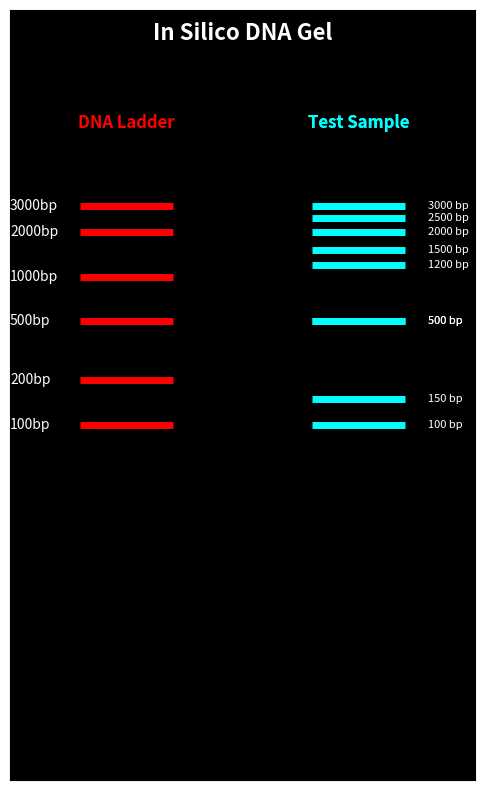

Reproduce this figure in Python.
#!/usr/bin/env python3

import matplotlib.pyplot as plt
import math

fragment_sizes = {"Seq1": [3000, 2000, 1200, 500, 150],
                  "Seq2": [2500, 1500, 500, 100]}
ladder = {'100bp': 100, '200bp': 200, '500bp': 500,
          '1000bp': 1000, '2000bp': 2000, '3000bp': 3000}

def migration_distance(size):
   #"""Simulate migration distance (smaller fragments migrate farther)."""
    return 120 - (math.log10(size) * 25)  # inverted log spacing

###########################################################################

# Plot setup
fig, ax = plt.subplots(figsize=(6, 10))
ax.set_facecolor('black')
ax.set_ylim(0,130)
ax.set_xlim(0,2)#adjusted to fir both lanes 
ax.invert_yaxis()
ax.set_xticks([])
ax.set_yticks([])

ladder_color = "red"
sample_color = "cyan"

############################################################################

# Plot Ladder
ladder_x = 0.5
for name, size in ladder.items():
    y = migration_distance(size)
    ax.hlines(y, ladder_x-0.2, ladder_x+0.2, color=ladder_color, linewidth=5)
    ax.text(ladder_x-0.5, y, name, color='white', va='center')

#DNA ladder label below the ladder lane 
ax.text(ladder_x, +20, "DNA Ladder", color=ladder_color, ha='center', fontsize=12, fontweight='bold')

############################################################################

# Plot Sample Lane 
lane_gap = 1.0  # Gap between lanes for different samples
lane_index = 1  # Start lane index (after ladder lanes

for sample_name, sizes in fragment_sizes.items():
    fragment_x = ladder_x + lane_gap * lane_index  # Calculate the X position for the lane

    # Plot all fragments for this sample in the corresponding lane
    for size in sizes:
        y = migration_distance(size)
        ax.hlines(y, fragment_x-0.2, fragment_x+0.2, color=sample_color, linewidth=5)
        ax.text(fragment_x+0.3, y, f"{size} bp", color='white', va='center', fontsize=8)

# Label the lane with the sample name
    ax.text(fragment_x, +20, "Test Sample", color=sample_color, ha='center', fontsize=12, fontweight='bold')

#############################################################################


# Title
title_x = (ladder_x + fragment_x) /2 #this will calculate the center point between the two lane to put the label 
ax.text(title_x, +5, "In Silico DNA Gel", color='white', ha = 'center', fontsize=16, fontweight='bold')

#############################################################################

plt.savefig("in_silico_test_gel_fixed.png", dpi=300, bbox_inches='tight', facecolor=fig.get_facecolor())
plt.show()
